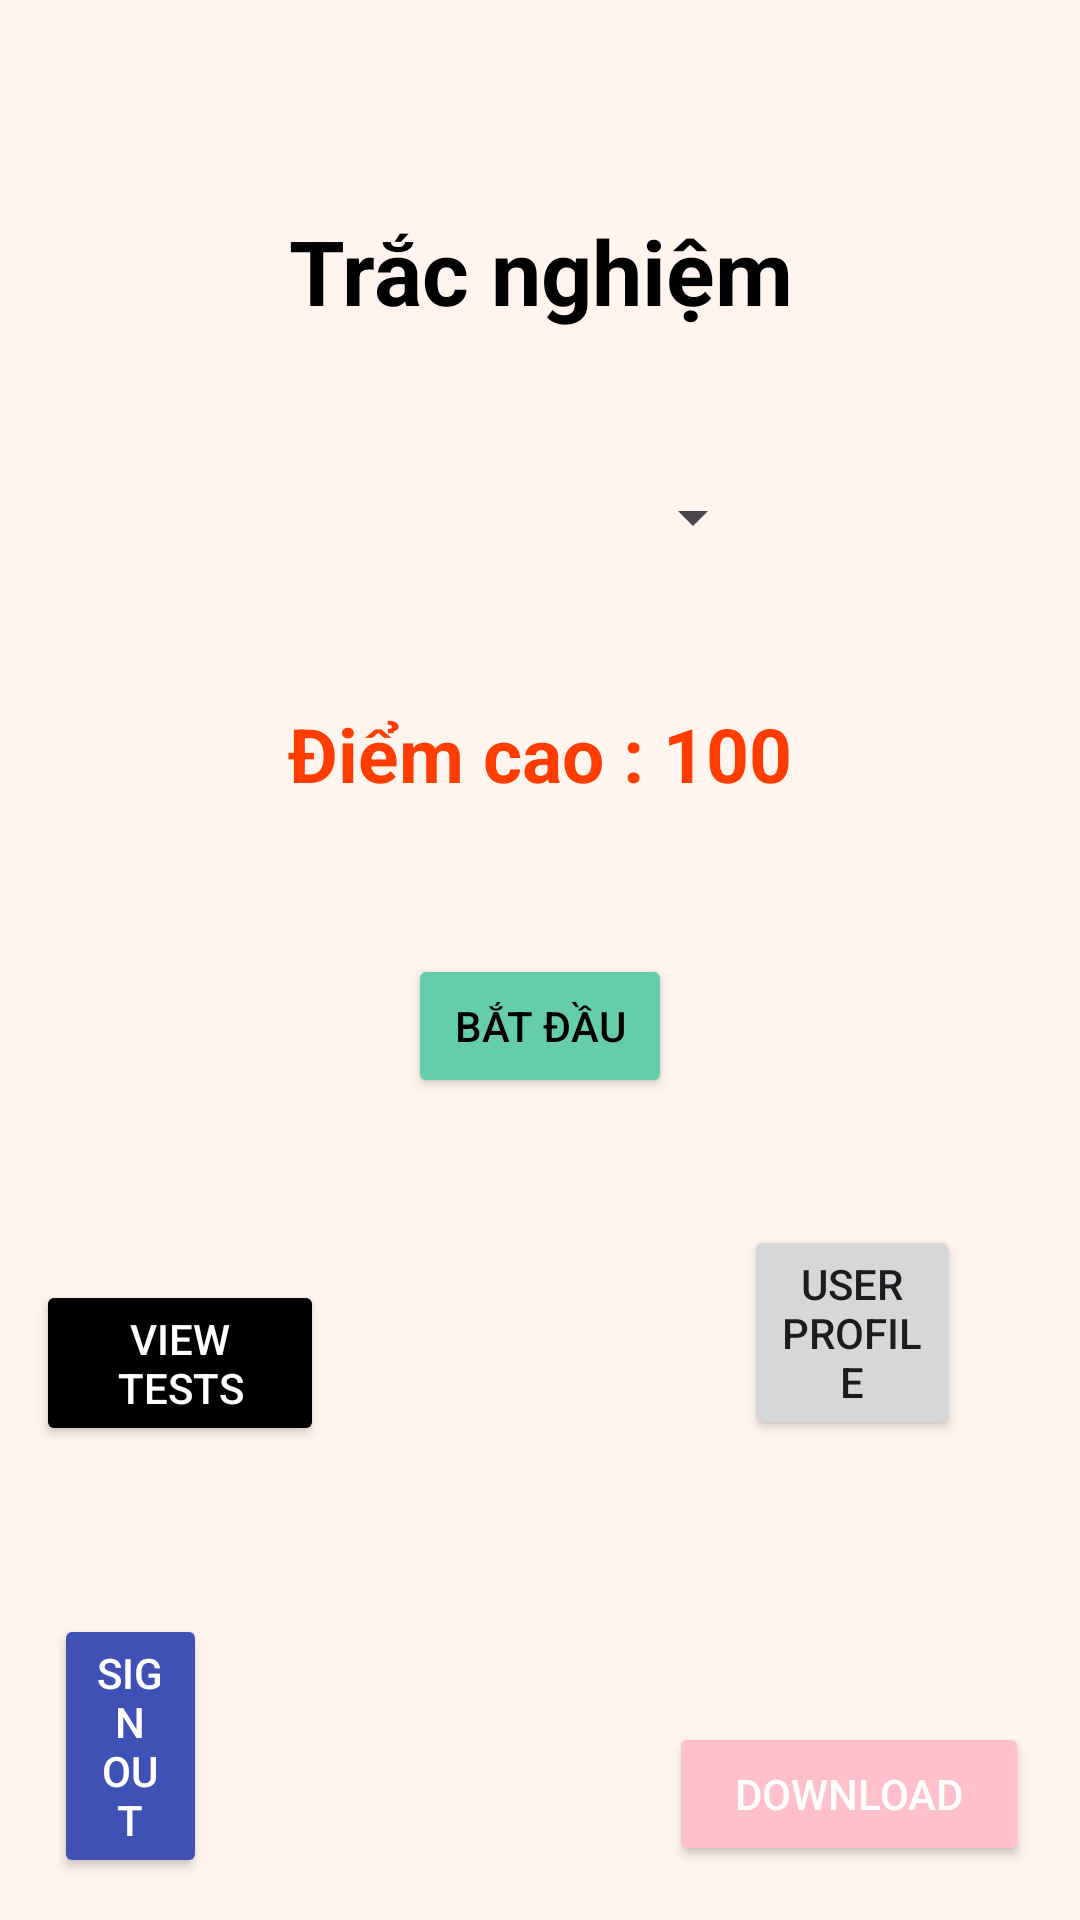

Reconstruct the res/layout file that produces this screen, plus the resources it refers to.
<!-- AndroidManifest.xml: application theme Theme.Apptracnghiem -->
<!-- res/layout/activity_main.xml -->
<?xml version="1.0" encoding="utf-8"?>
<RelativeLayout xmlns:android="http://schemas.android.com/apk/res/android"
    android:layout_width="match_parent"
    android:layout_height="match_parent"
    android:background="#fff5ee">

    <LinearLayout
        android:id="@+id/contentLayout"
        android:layout_width="match_parent"
        android:layout_height="wrap_content"
        android:orientation="vertical">

        <TextView
            android:textStyle="bold"
            android:layout_marginTop="70dp"
            android:gravity="center"
            android:textColor="@color/black"
            android:textSize="30sp"
            android:text="Trắc nghiệm"
            android:layout_width="match_parent"
            android:layout_height="wrap_content"/>

        <Spinner
            android:id="@+id/spinner_category"
            android:layout_gravity="center"
            android:layout_marginTop="50dp"
            android:layout_width="150dp"
            android:layout_height="wrap_content"/>

        <TextView
            android:id="@+id/textview_high_score"
            android:textColor="#ff3d00"
            android:textSize="25sp"
            android:textStyle="bold"
            android:layout_marginTop="50dp"
            android:text="Điểm cao : 100"
            android:layout_gravity="center"
            android:layout_width="wrap_content"
            android:layout_height="wrap_content"/>

        <Button
            android:id="@+id/button_start_question"
            android:textColor="@color/black"
            android:backgroundTint="#66cdaa"
            android:layout_marginTop="50dp"
            android:layout_gravity="center"
            android:text="Bắt đầu"
            android:layout_width="wrap_content"
            android:layout_height="wrap_content"/>



    </LinearLayout>

    <Button
        android:id="@+id/button_download_data"
        android:layout_width="171dp"
        android:layout_height="wrap_content"
        android:layout_alignParentStart="true"
        android:layout_alignParentEnd="true"
        android:layout_alignParentBottom="true"
        android:layout_marginStart="223dp"
        android:layout_marginEnd="17dp"
        android:layout_marginBottom="18dp"
        android:backgroundTint="#FFC0CB"
        android:text="Download"
        android:textColor="@color/white" />

    <Button
        android:id="@+id/button_user_profile"
        android:layout_width="wrap_content"
        android:layout_height="wrap_content"
        android:layout_alignParentStart="true"
        android:layout_alignParentEnd="true"
        android:layout_alignParentBottom="true"
        android:layout_marginStart="248dp"
        android:layout_marginEnd="40dp"
        android:layout_marginBottom="160dp"
        android:text="User Profile" />

    <Button
        android:id="@+id/main_sign_out"
        android:layout_width="wrap_content"
        android:layout_height="wrap_content"
        android:layout_alignParentStart="true"
        android:layout_alignParentEnd="true"
        android:layout_alignParentBottom="true"
        android:layout_marginStart="18dp"
        android:layout_marginEnd="291dp"
        android:layout_marginBottom="14dp"
        android:backgroundTint="#3F51B5"
        android:text="Sign Out"
        android:textColor="@color/white" />

    <Button
        android:id="@+id/button_view_tests"
        android:layout_width="147dp"
        android:layout_height="wrap_content"
        android:layout_alignParentStart="true"
        android:layout_alignParentEnd="true"
        android:layout_alignParentBottom="true"
        android:layout_marginStart="12dp"
        android:layout_marginEnd="252dp"
        android:layout_marginBottom="158dp"
        android:backgroundTint="@color/black"
        android:text="View Tests"
        android:textColor="@color/white" />
</RelativeLayout>
<!-- resources referenced by this layout -->
<resources>
  <style name="Theme.Apptracnghiem" parent="Base.Theme.Apptracnghiem" />
  <style name="Base.Theme.Apptracnghiem" parent="Theme.Material3.DayNight.NoActionBar">
          
          
      </style>
  <!-- not gathered from this repository: default colours our renderer supplied (Android Studio template values) -->
  <color name="black">#FF000000</color>
  <color name="white">#FFFFFFFF</color>
</resources>
